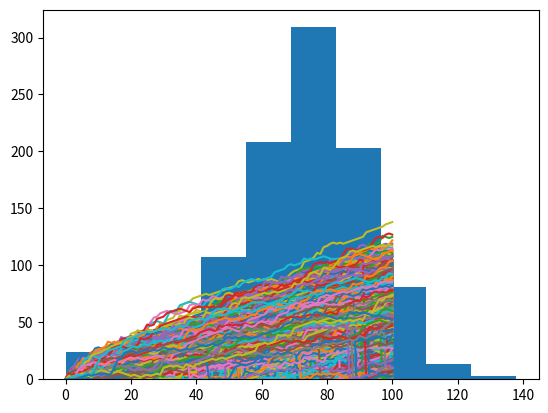

Python code for this plot:
# Imagine the following: you're walking up the empire state building and you're playing a game with a friend.
# You throw a die one hundred times. If it's 1 or 2 you'll go one step down.If it's 3, 4, or 5, you'll go one step up.
# If you throw a 6, you'll throw the die again and will walk up the resulting number of steps.
# You have a 0.1% chance of tripping anf falling back to step 0
# You need to figure out the chance of winning before making a bet that you will get to step 60
# This code finds the percentage value and prints a histogram of results along with a visualisation of each trial
import numpy as np
import matplotlib.pyplot as plt

# Simulate random walk 500 times
all_walks = []
for i in range(1000):
    random_walk = [0]
    for x in range(100):
        step = random_walk[-1]
        dice = np.random.randint(1, 7)
        if dice <= 2:
            step = max(0, step - 1)
        elif dice <= 5:
            step = step + 1
        else:
            step = step + np.random.randint(1, 7)
        if np.random.rand() <= 0.001:
            step = 0
        random_walk.append(step)
    all_walks.append(random_walk)

# Create and plot np_aw_t
np_aw_t = np.transpose(np.array(all_walks))

# Select last row from np_aw_t: ends
ends = np_aw_t[-1, :]

# Plot histogram of ends, display plot
mean_result = round(np.mean(ends))
median_result = round(np.median(ends))
print("The percentage of trials that were above 60 steps was " + str(100 * sum(ends >= 60)/1000) + "%.")
print("The mean step reached was " + str(mean_result) + ".")
print("The median step reached was " + str(median_result) + ".")
plt.hist(ends)
plt.show()
plt.plot(np_aw_t)
plt.show()